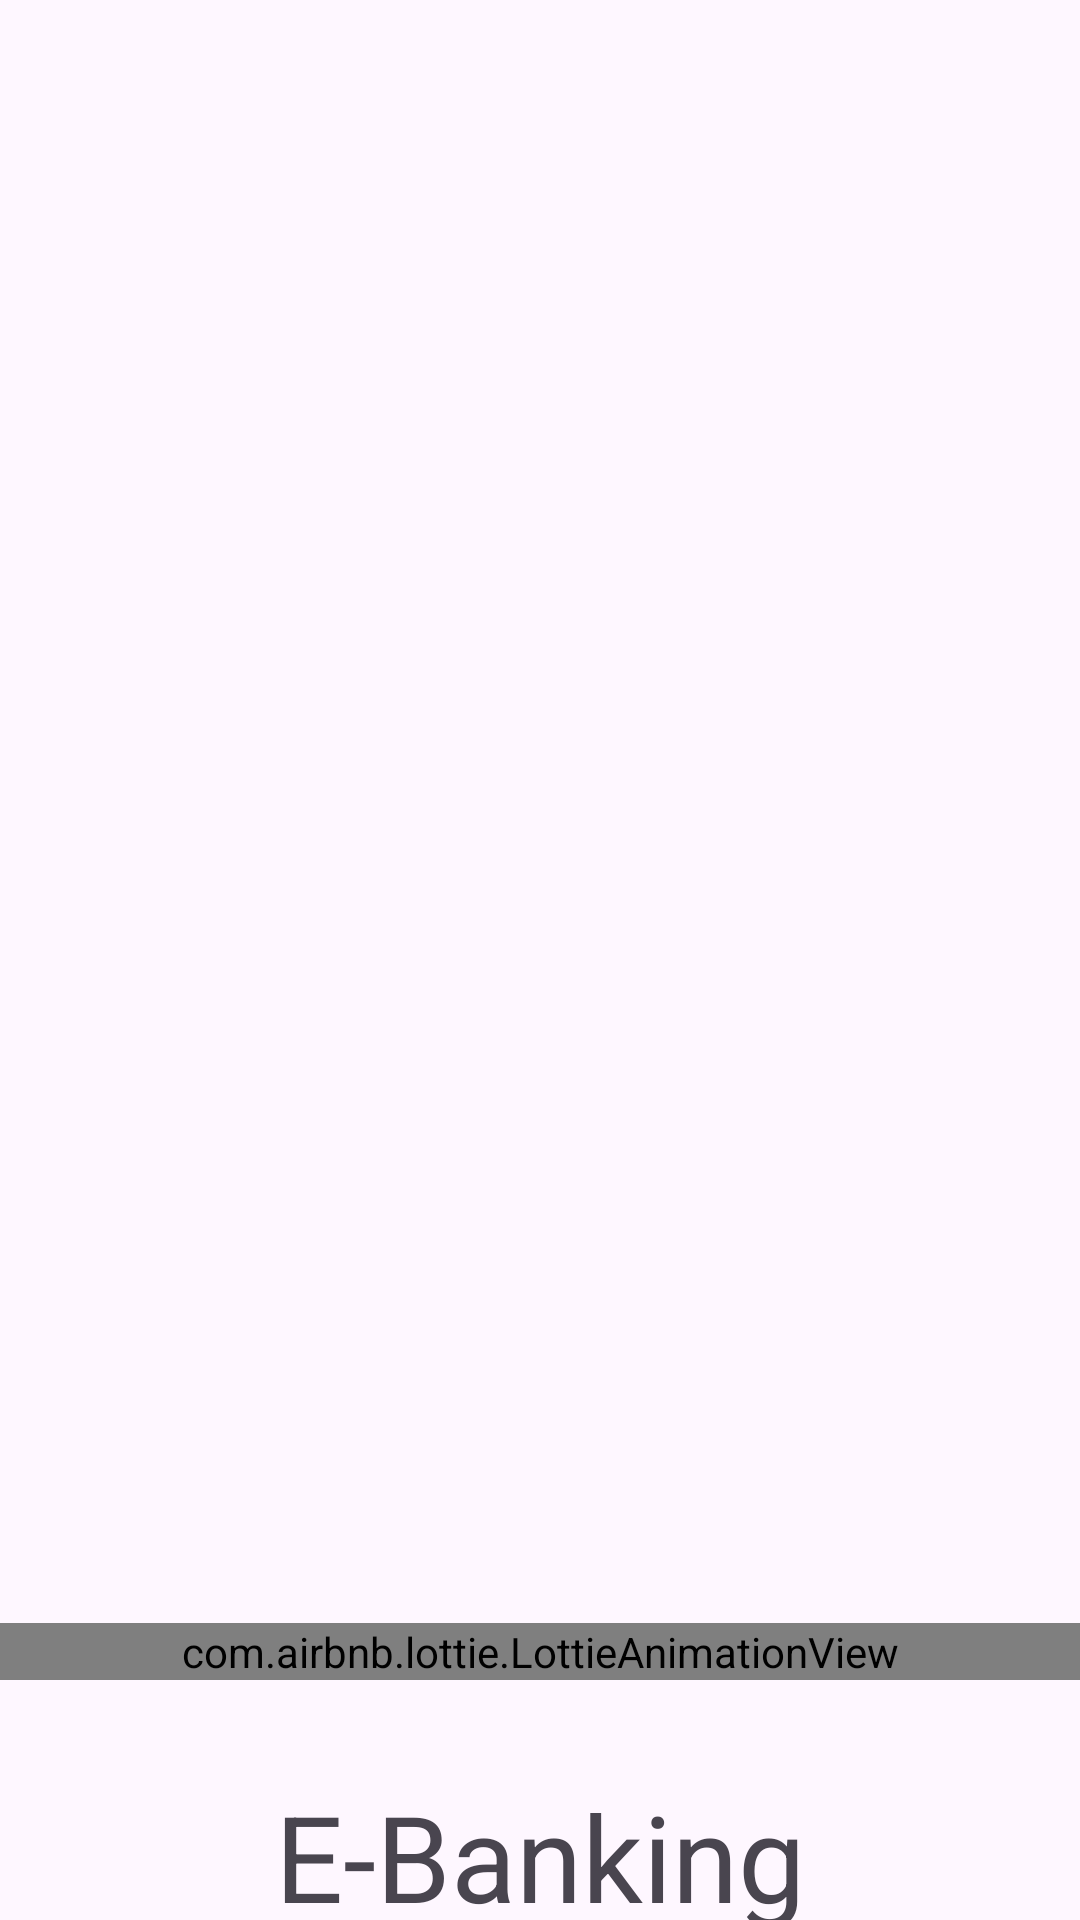

Reconstruct the res/layout file that produces this screen, plus the resources it refers to.
<!-- AndroidManifest.xml: application theme Theme.Material3.Light.NoActionBar -->
<!-- res/layout/activity_splash.xml -->
<?xml version="1.0" encoding="utf-8"?>
<androidx.constraintlayout.widget.ConstraintLayout xmlns:android="http://schemas.android.com/apk/res/android"
    xmlns:app="http://schemas.android.com/apk/res-auto"
    xmlns:tools="http://schemas.android.com/tools"
    android:layout_width="match_parent"
    android:layout_height="match_parent"
    tools:context=".Splash">

    <com.airbnb.lottie.LottieAnimationView
        android:id="@+id/animationView"
        android:layout_width="match_parent"
        android:layout_height="wrap_content"
        android:layout_marginBottom="32dp"
        app:layout_constraintBottom_toTopOf="@+id/textView3"
        app:layout_constraintEnd_toEndOf="parent"
        app:layout_constraintHorizontal_bias="0.0"
        app:layout_constraintStart_toStartOf="parent"
        app:layout_constraintTop_toTopOf="parent"
        app:layout_constraintVertical_bias="1.0"
        app:lottie_autoPlay="true"
        app:lottie_loop="true"
        app:lottie_rawRes="@raw/online_payment" />

    <TextView
        android:id="@+id/textView3"
        android:layout_width="wrap_content"
        android:layout_height="wrap_content"
        android:layout_marginTop="592dp"
        android:text="E-Banking"
        android:textSize="40sp"
        app:layout_constraintEnd_toEndOf="parent"
        app:layout_constraintStart_toStartOf="parent"
        app:layout_constraintTop_toTopOf="parent" />




</androidx.constraintlayout.widget.ConstraintLayout>
<!-- resources referenced by this layout -->
<resources>

</resources>
